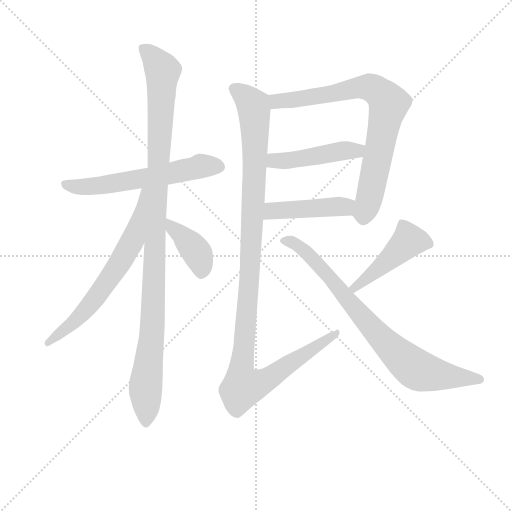
t = 0.00 s
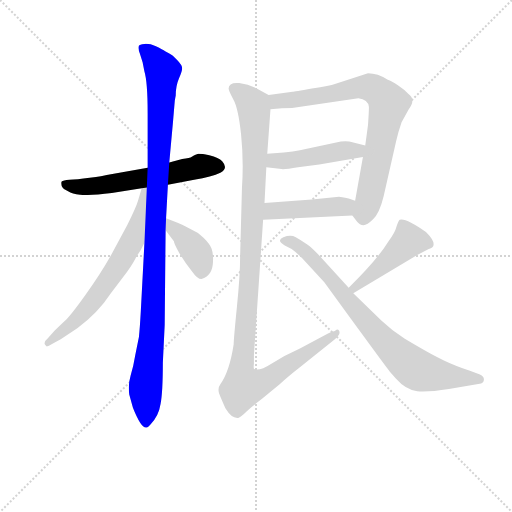
t = 1.67 s
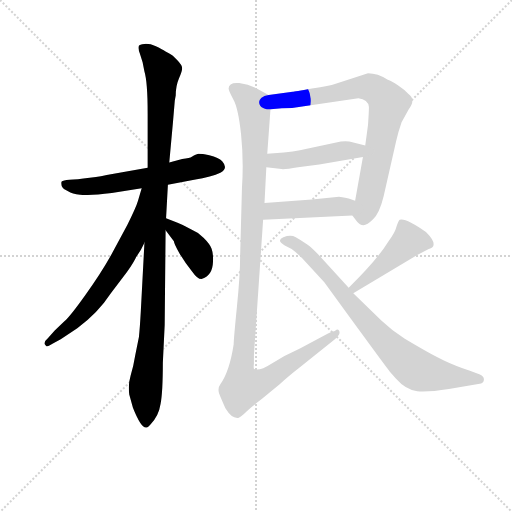
t = 3.35 s
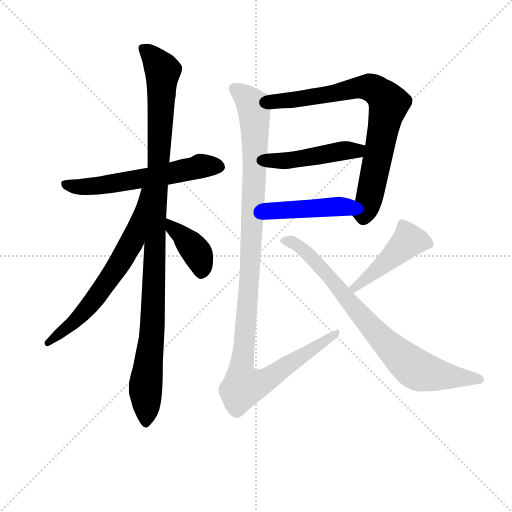
t = 5.02 s
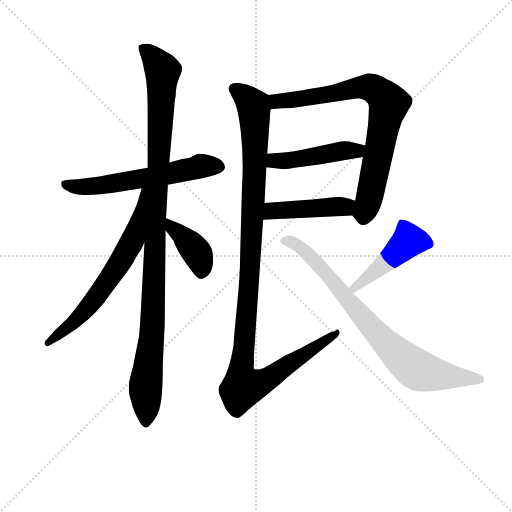
t = 6.69 s
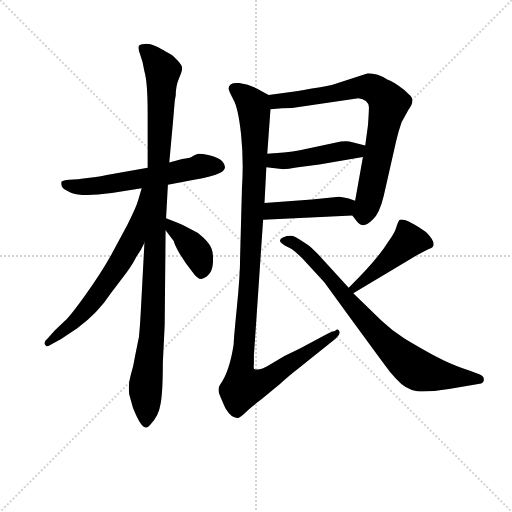
t = 8.37 s

The animated SVG that drew these frames (rendered in a browser with its animation timeline set to each time). Animation: 10 CSS @keyframes rules; one cycle of 8.37 s.

<svg version="1.1" viewBox="0 0 1024 1024" xmlns="http://www.w3.org/2000/svg">
  <g stroke="lightgray" stroke-dasharray="1,1" stroke-width="1" transform="scale(4, 4)">
    <line x1="0" y1="0" x2="256" y2="256"></line>
    <line x1="256" y1="0" x2="0" y2="256"></line>
    <line x1="128" y1="0" x2="128" y2="256"></line>
    <line x1="0" y1="128" x2="256" y2="128"></line>
  </g>
<g transform="scale(0.92, -0.92) translate(60, -900)">
   <style type="text/css">
    @keyframes keyframes0 {
      from {
       stroke: blue;
       stroke-dashoffset: 596;
       stroke-width: 128;
       }
       66% {
       animation-timing-function: step-end;
       stroke: blue;
       stroke-dashoffset: 0;
       stroke-width: 128;
       }
       to {
       stroke: black;
       stroke-width: 1024;
       }
       }
       #make-me-a-hanzi-animation-0 {
         animation: keyframes0 0.735026s both;
         animation-delay: 0.000000s;
         animation-timing-function: linear;
       }
    @keyframes keyframes1 {
      from {
       stroke: blue;
       stroke-dashoffset: 1090;
       stroke-width: 128;
       }
       78% {
       animation-timing-function: step-end;
       stroke: blue;
       stroke-dashoffset: 0;
       stroke-width: 128;
       }
       to {
       stroke: black;
       stroke-width: 1024;
       }
       }
       #make-me-a-hanzi-animation-1 {
         animation: keyframes1 1.137044s both;
         animation-delay: 0.735026s;
         animation-timing-function: linear;
       }
    @keyframes keyframes2 {
      from {
       stroke: blue;
       stroke-dashoffset: 656;
       stroke-width: 128;
       }
       68% {
       animation-timing-function: step-end;
       stroke: blue;
       stroke-dashoffset: 0;
       stroke-width: 128;
       }
       to {
       stroke: black;
       stroke-width: 1024;
       }
       }
       #make-me-a-hanzi-animation-2 {
         animation: keyframes2 0.783854s both;
         animation-delay: 1.872070s;
         animation-timing-function: linear;
       }
    @keyframes keyframes3 {
      from {
       stroke: blue;
       stroke-dashoffset: 392;
       stroke-width: 128;
       }
       56% {
       animation-timing-function: step-end;
       stroke: blue;
       stroke-dashoffset: 0;
       stroke-width: 128;
       }
       to {
       stroke: black;
       stroke-width: 1024;
       }
       }
       #make-me-a-hanzi-animation-3 {
         animation: keyframes3 0.569010s both;
         animation-delay: 2.655924s;
         animation-timing-function: linear;
       }
    @keyframes keyframes4 {
      from {
       stroke: blue;
       stroke-dashoffset: 787;
       stroke-width: 128;
       }
       72% {
       animation-timing-function: step-end;
       stroke: blue;
       stroke-dashoffset: 0;
       stroke-width: 128;
       }
       to {
       stroke: black;
       stroke-width: 1024;
       }
       }
       #make-me-a-hanzi-animation-4 {
         animation: keyframes4 0.890462s both;
         animation-delay: 3.224935s;
         animation-timing-function: linear;
       }
    @keyframes keyframes5 {
      from {
       stroke: blue;
       stroke-dashoffset: 462;
       stroke-width: 128;
       }
       60% {
       animation-timing-function: step-end;
       stroke: blue;
       stroke-dashoffset: 0;
       stroke-width: 128;
       }
       to {
       stroke: black;
       stroke-width: 1024;
       }
       }
       #make-me-a-hanzi-animation-5 {
         animation: keyframes5 0.625977s both;
         animation-delay: 4.115397s;
         animation-timing-function: linear;
       }
    @keyframes keyframes6 {
      from {
       stroke: blue;
       stroke-dashoffset: 449;
       stroke-width: 128;
       }
       59% {
       animation-timing-function: step-end;
       stroke: blue;
       stroke-dashoffset: 0;
       stroke-width: 128;
       }
       to {
       stroke: black;
       stroke-width: 1024;
       }
       }
       #make-me-a-hanzi-animation-6 {
         animation: keyframes6 0.615397s both;
         animation-delay: 4.741374s;
         animation-timing-function: linear;
       }
    @keyframes keyframes7 {
      from {
       stroke: blue;
       stroke-dashoffset: 1161;
       stroke-width: 128;
       }
       79% {
       animation-timing-function: step-end;
       stroke: blue;
       stroke-dashoffset: 0;
       stroke-width: 128;
       }
       to {
       stroke: black;
       stroke-width: 1024;
       }
       }
       #make-me-a-hanzi-animation-7 {
         animation: keyframes7 1.194824s both;
         animation-delay: 5.356771s;
         animation-timing-function: linear;
       }
    @keyframes keyframes8 {
      from {
       stroke: blue;
       stroke-dashoffset: 455;
       stroke-width: 128;
       }
       60% {
       animation-timing-function: step-end;
       stroke: blue;
       stroke-dashoffset: 0;
       stroke-width: 128;
       }
       to {
       stroke: black;
       stroke-width: 1024;
       }
       }
       #make-me-a-hanzi-animation-8 {
         animation: keyframes8 0.620280s both;
         animation-delay: 6.551595s;
         animation-timing-function: linear;
       }
    @keyframes keyframes9 {
      from {
       stroke: blue;
       stroke-dashoffset: 800;
       stroke-width: 128;
       }
       72% {
       animation-timing-function: step-end;
       stroke: blue;
       stroke-dashoffset: 0;
       stroke-width: 128;
       }
       to {
       stroke: black;
       stroke-width: 1024;
       }
       }
       #make-me-a-hanzi-animation-9 {
         animation: keyframes9 0.901042s both;
         animation-delay: 7.171875s;
         animation-timing-function: linear;
       }
</style>
<path d="M 261.0 535.5 L 172.0 519.5 Q 165.0 517.5 135.0 513.5 Q 106.0 509.5 91.0 509.5 Q 77.0 508.5 74.0 505.5 Q 72.0 503.5 74.0 495.5 Q 77.0 488.5 88.0 484.5 Q 97.0 478.5 114.0 476.5 Q 132.0 474.5 183.0 480.5 L 248.0 490.5 L 305.0 498.5 L 362.0 509.5 Q 401.0 515.5 419.0 524.5 Q 437.0 533.5 423.0 549.5 Q 416.0 557.5 395.0 562.5 Q 374.0 566.5 371.0 565.5 L 365.0 563.5 Q 362.0 562.5 357.0 559.5 Q 353.0 556.5 336.0 554.5 L 308.0 546.5 L 261.0 535.5 Z" fill="lightgray"></path> 
<path d="M 320.0 681.5 L 322.0 692.5 Q 322.0 713.5 329.0 729.5 Q 336.0 744.5 336.0 751.5 Q 336.0 758.5 325.0 769.5 Q 315.0 780.5 308.0 783.5 L 299.0 788.5 Q 294.0 792.5 279.0 799.5 Q 265.0 805.5 254.0 804.5 Q 243.0 803.5 242.0 800.5 Q 240.0 793.5 244.0 783.5 L 250.0 764.5 L 254.0 744.5 Q 261.0 721.5 261.0 653.5 L 261.0 535.5 L 254.0 372.5 L 246.0 221.5 Q 244.0 185.5 242.0 167.5 L 234.0 127.5 Q 230.0 102.5 224.0 83.5 Q 218.0 63.5 221.0 42.5 L 229.0 13.5 Q 246.0 -29.5 257.0 -29.5 Q 262.0 -29.5 268.0 -21.5 Q 285.0 -4.5 289.0 21.5 Q 294.0 47.5 294.0 111.5 L 298.0 193.5 L 300.0 399.5 L 301.0 425.5 L 305.0 498.5 L 308.0 546.5 L 316.0 634.5 L 320.0 681.5 Z" fill="lightgray"></path> 
<path d="M 248.0 490.5 L 240.0 463.5 Q 236.0 449.5 217.0 411.5 L 181.0 344.5 Q 158.0 303.5 126.0 259.5 Q 94.0 214.5 80.0 201.5 L 59.0 181.5 L 44.0 164.5 Q 32.0 154.5 40.0 148.5 Q 40.0 144.5 55.0 153.5 L 72.0 162.5 L 108.0 186.5 Q 153.0 219.5 181.0 262.5 L 216.0 308.5 Q 233.0 333.5 236.0 341.5 Q 246.0 354.5 254.0 372.5 C 327.0 523.5 257.0 519.5 248.0 490.5 Z" fill="lightgray"></path> 
<path d="M 300.0 399.5 L 318.0 375.5 Q 318.0 370.5 330.0 349.5 Q 343.0 327.5 358.0 309.5 Q 369.0 293.5 378.0 293.5 Q 402.0 300.5 403.0 330.5 Q 404.0 348.5 400.0 359.5 Q 396.0 369.5 383.0 382.5 Q 370.0 395.5 353.0 402.5 Q 335.0 412.5 326.0 415.5 L 301.0 425.5 C 273.0 436.5 282.0 423.5 300.0 399.5 Z" fill="lightgray"></path> 
<path d="M 706.0 431.5 L 716.0 418.5 Q 722.0 410.5 730.0 410.5 Q 738.0 410.5 751.0 423.5 Q 765.0 436.5 774.0 473.5 L 801.0 592.5 Q 806.0 614.5 813.0 634.5 L 828.0 661.5 Q 845.0 683.5 828.0 695.5 Q 820.0 704.5 805.0 714.5 Q 791.0 723.5 783.0 726.5 Q 761.0 740.5 740.0 740.5 L 668.0 717.5 Q 658.0 713.5 618.0 707.5 Q 579.0 700.5 576.0 700.5 L 524.0 693.5 C 494.0 689.5 498.0 660.5 528.0 662.5 L 553.0 664.5 Q 575.0 664.5 597.0 668.5 L 719.0 686.5 Q 740.0 684.5 742.0 667.5 Q 742.0 656.5 740.0 628.5 L 734.0 583.5 L 729.0 558.5 L 712.0 463.5 C 707.0 433.5 706.0 431.5 706.0 431.5 Z" fill="lightgray"></path> 
<path d="M 519.0 536.5 L 552.0 532.5 Q 560.0 531.5 588.0 536.5 L 634.0 542.5 L 729.0 558.5 C 759.0 563.5 763.0 576.5 734.0 583.5 L 706.0 590.5 Q 697.0 594.5 681.0 592.5 L 592.0 573.5 Q 578.0 570.5 557.0 568.5 L 521.0 565.5 C 491.0 563.5 489.0 540.5 519.0 536.5 Z" fill="lightgray"></path> 
<path d="M 512.0 422.5 L 706.0 431.5 C 736.0 432.5 740.0 453.5 712.0 463.5 L 698.0 468.5 Q 681.0 472.5 677.0 472.5 L 618.0 466.5 L 515.0 458.5 C 485.0 456.5 482.0 421.5 512.0 422.5 Z" fill="lightgray"></path> 
<path d="M 437.0 707.5 Q 437.0 702.5 447.0 684.5 Q 458.0 665.5 464.0 608.5 Q 470.0 550.5 466.0 491.5 L 462.0 342.5 Q 462.0 301.5 455.0 232.5 Q 448.0 162.5 448.0 151.5 Q 439.0 92.5 419.0 64.5 Q 413.0 56.5 416.0 45.5 Q 420.0 34.5 430.0 12.5 Q 444.0 -10.5 458.0 -8.5 Q 463.0 -7.5 476.0 5.5 Q 489.0 17.5 509.0 32.5 L 548.0 64.5 Q 565.0 80.5 592.0 101.5 L 668.0 162.5 Q 683.0 174.5 676.0 182.5 Q 674.0 185.5 668.0 180.5 Q 660.0 179.5 652.0 174.5 L 592.0 142.5 Q 558.0 127.5 530.0 109.5 Q 502.0 91.5 492.0 98.5 Q 491.0 101.5 492.0 108.5 L 492.0 127.5 L 512.0 422.5 L 515.0 458.5 L 519.0 536.5 L 521.0 565.5 L 528.0 662.5 C 530.0 690.5 530.0 690.5 524.0 693.5 L 506.0 703.5 Q 484.0 716.5 460.0 719.5 Q 437.0 721.5 437.0 707.5 Z" fill="lightgray"></path> 
<path d="M 708.0 262.5 L 847.0 345.5 L 872.0 358.5 Q 896.0 365.5 866.0 395.5 Q 823.0 426.5 809.0 422.5 Q 806.0 420.5 802.0 407.5 Q 799.0 394.5 784.0 374.5 Q 760.0 335.5 698.0 274.5 C 677.0 253.5 682.0 247.5 708.0 262.5 Z" fill="lightgray"></path> 
<path d="M 698.0 274.5 L 632.0 346.5 Q 616.0 363.5 608.0 368.5 Q 594.0 378.5 583.0 384.5 Q 572.0 390.5 556.0 384.5 Q 540.0 377.5 559.0 366.5 L 574.0 358.5 Q 585.0 350.5 597.0 338.5 L 645.0 286.5 L 696.0 216.5 Q 780.0 101.5 788.0 91.5 L 800.0 77.5 Q 823.0 51.5 847.0 49.5 Q 872.0 47.5 916.0 54.5 L 986.0 66.5 Q 992.0 68.5 992.0 75.5 Q 992.0 82.5 982.0 86.5 L 960.0 94.5 Q 928.0 105.5 905.0 116.5 Q 882.0 126.5 820.0 163.5 Q 791.0 182.5 769.0 203.5 L 708.0 262.5 L 698.0 274.5 Z" fill="lightgray"></path> 
      <clipPath id="make-me-a-hanzi-clip-0">
      <path d="M 261.0 535.5 L 172.0 519.5 Q 165.0 517.5 135.0 513.5 Q 106.0 509.5 91.0 509.5 Q 77.0 508.5 74.0 505.5 Q 72.0 503.5 74.0 495.5 Q 77.0 488.5 88.0 484.5 Q 97.0 478.5 114.0 476.5 Q 132.0 474.5 183.0 480.5 L 248.0 490.5 L 305.0 498.5 L 362.0 509.5 Q 401.0 515.5 419.0 524.5 Q 437.0 533.5 423.0 549.5 Q 416.0 557.5 395.0 562.5 Q 374.0 566.5 371.0 565.5 L 365.0 563.5 Q 362.0 562.5 357.0 559.5 Q 353.0 556.5 336.0 554.5 L 308.0 546.5 L 261.0 535.5 Z" fill="lightgray"></path>
      </clipPath>
      <path clip-path="url(#make-me-a-hanzi-clip-0)" d="M 80.0 500.5 L 110.0 493.5 L 154.0 495.5 L 373.0 538.5 L 415.0 537.5 " fill="none" id="make-me-a-hanzi-animation-0" stroke-dasharray="468 936" stroke-linecap="round"></path>

      <clipPath id="make-me-a-hanzi-clip-1">
      <path d="M 320.0 681.5 L 322.0 692.5 Q 322.0 713.5 329.0 729.5 Q 336.0 744.5 336.0 751.5 Q 336.0 758.5 325.0 769.5 Q 315.0 780.5 308.0 783.5 L 299.0 788.5 Q 294.0 792.5 279.0 799.5 Q 265.0 805.5 254.0 804.5 Q 243.0 803.5 242.0 800.5 Q 240.0 793.5 244.0 783.5 L 250.0 764.5 L 254.0 744.5 Q 261.0 721.5 261.0 653.5 L 261.0 535.5 L 254.0 372.5 L 246.0 221.5 Q 244.0 185.5 242.0 167.5 L 234.0 127.5 Q 230.0 102.5 224.0 83.5 Q 218.0 63.5 221.0 42.5 L 229.0 13.5 Q 246.0 -29.5 257.0 -29.5 Q 262.0 -29.5 268.0 -21.5 Q 285.0 -4.5 289.0 21.5 Q 294.0 47.5 294.0 111.5 L 298.0 193.5 L 300.0 399.5 L 301.0 425.5 L 305.0 498.5 L 308.0 546.5 L 316.0 634.5 L 320.0 681.5 Z" fill="lightgray"></path>
      </clipPath>
      <path clip-path="url(#make-me-a-hanzi-clip-1)" d="M 250.0 796.5 L 294.0 746.5 L 273.0 217.5 L 256.0 60.5 L 258.0 -19.5 " fill="none" id="make-me-a-hanzi-animation-1" stroke-dasharray="962 1924" stroke-linecap="round"></path>

      <clipPath id="make-me-a-hanzi-clip-2">
      <path d="M 248.0 490.5 L 240.0 463.5 Q 236.0 449.5 217.0 411.5 L 181.0 344.5 Q 158.0 303.5 126.0 259.5 Q 94.0 214.5 80.0 201.5 L 59.0 181.5 L 44.0 164.5 Q 32.0 154.5 40.0 148.5 Q 40.0 144.5 55.0 153.5 L 72.0 162.5 L 108.0 186.5 Q 153.0 219.5 181.0 262.5 L 216.0 308.5 Q 233.0 333.5 236.0 341.5 Q 246.0 354.5 254.0 372.5 C 327.0 523.5 257.0 519.5 248.0 490.5 Z" fill="lightgray"></path>
      </clipPath>
      <path clip-path="url(#make-me-a-hanzi-clip-2)" d="M 254.0 484.5 L 228.0 377.5 L 199.0 326.5 L 134.0 235.5 L 46.0 155.5 " fill="none" id="make-me-a-hanzi-animation-2" stroke-dasharray="528 1056" stroke-linecap="round"></path>

      <clipPath id="make-me-a-hanzi-clip-3">
      <path d="M 300.0 399.5 L 318.0 375.5 Q 318.0 370.5 330.0 349.5 Q 343.0 327.5 358.0 309.5 Q 369.0 293.5 378.0 293.5 Q 402.0 300.5 403.0 330.5 Q 404.0 348.5 400.0 359.5 Q 396.0 369.5 383.0 382.5 Q 370.0 395.5 353.0 402.5 Q 335.0 412.5 326.0 415.5 L 301.0 425.5 C 273.0 436.5 282.0 423.5 300.0 399.5 Z" fill="lightgray"></path>
      </clipPath>
      <path clip-path="url(#make-me-a-hanzi-clip-3)" d="M 306.0 418.5 L 365.0 355.5 L 378.0 326.5 L 379.0 308.5 " fill="none" id="make-me-a-hanzi-animation-3" stroke-dasharray="264 528" stroke-linecap="round"></path>

      <clipPath id="make-me-a-hanzi-clip-4">
      <path d="M 706.0 431.5 L 716.0 418.5 Q 722.0 410.5 730.0 410.5 Q 738.0 410.5 751.0 423.5 Q 765.0 436.5 774.0 473.5 L 801.0 592.5 Q 806.0 614.5 813.0 634.5 L 828.0 661.5 Q 845.0 683.5 828.0 695.5 Q 820.0 704.5 805.0 714.5 Q 791.0 723.5 783.0 726.5 Q 761.0 740.5 740.0 740.5 L 668.0 717.5 Q 658.0 713.5 618.0 707.5 Q 579.0 700.5 576.0 700.5 L 524.0 693.5 C 494.0 689.5 498.0 660.5 528.0 662.5 L 553.0 664.5 Q 575.0 664.5 597.0 668.5 L 719.0 686.5 Q 740.0 684.5 742.0 667.5 Q 742.0 656.5 740.0 628.5 L 734.0 583.5 L 729.0 558.5 L 712.0 463.5 C 707.0 433.5 706.0 431.5 706.0 431.5 Z" fill="lightgray"></path>
      </clipPath>
      <path clip-path="url(#make-me-a-hanzi-clip-4)" d="M 532.0 686.5 L 542.0 679.5 L 587.0 683.5 L 744.0 710.5 L 761.0 702.5 L 786.0 674.5 L 741.0 459.5 L 731.0 437.5 L 717.0 434.5 " fill="none" id="make-me-a-hanzi-animation-4" stroke-dasharray="659 1318" stroke-linecap="round"></path>

      <clipPath id="make-me-a-hanzi-clip-5">
      <path d="M 519.0 536.5 L 552.0 532.5 Q 560.0 531.5 588.0 536.5 L 634.0 542.5 L 729.0 558.5 C 759.0 563.5 763.0 576.5 734.0 583.5 L 706.0 590.5 Q 697.0 594.5 681.0 592.5 L 592.0 573.5 Q 578.0 570.5 557.0 568.5 L 521.0 565.5 C 491.0 563.5 489.0 540.5 519.0 536.5 Z" fill="lightgray"></path>
      </clipPath>
      <path clip-path="url(#make-me-a-hanzi-clip-5)" d="M 525.0 543.5 L 537.0 550.5 L 696.0 573.5 L 716.0 571.5 L 725.0 578.5 " fill="none" id="make-me-a-hanzi-animation-5" stroke-dasharray="334 668" stroke-linecap="round"></path>

      <clipPath id="make-me-a-hanzi-clip-6">
      <path d="M 512.0 422.5 L 706.0 431.5 C 736.0 432.5 740.0 453.5 712.0 463.5 L 698.0 468.5 Q 681.0 472.5 677.0 472.5 L 618.0 466.5 L 515.0 458.5 C 485.0 456.5 482.0 421.5 512.0 422.5 Z" fill="lightgray"></path>
      </clipPath>
      <path clip-path="url(#make-me-a-hanzi-clip-6)" d="M 519.0 427.5 L 532.0 441.5 L 691.0 450.5 L 703.0 459.5 " fill="none" id="make-me-a-hanzi-animation-6" stroke-dasharray="321 642" stroke-linecap="round"></path>

      <clipPath id="make-me-a-hanzi-clip-7">
      <path d="M 437.0 707.5 Q 437.0 702.5 447.0 684.5 Q 458.0 665.5 464.0 608.5 Q 470.0 550.5 466.0 491.5 L 462.0 342.5 Q 462.0 301.5 455.0 232.5 Q 448.0 162.5 448.0 151.5 Q 439.0 92.5 419.0 64.5 Q 413.0 56.5 416.0 45.5 Q 420.0 34.5 430.0 12.5 Q 444.0 -10.5 458.0 -8.5 Q 463.0 -7.5 476.0 5.5 Q 489.0 17.5 509.0 32.5 L 548.0 64.5 Q 565.0 80.5 592.0 101.5 L 668.0 162.5 Q 683.0 174.5 676.0 182.5 Q 674.0 185.5 668.0 180.5 Q 660.0 179.5 652.0 174.5 L 592.0 142.5 Q 558.0 127.5 530.0 109.5 Q 502.0 91.5 492.0 98.5 Q 491.0 101.5 492.0 108.5 L 492.0 127.5 L 512.0 422.5 L 515.0 458.5 L 519.0 536.5 L 521.0 565.5 L 528.0 662.5 C 530.0 690.5 530.0 690.5 524.0 693.5 L 506.0 703.5 Q 484.0 716.5 460.0 719.5 Q 437.0 721.5 437.0 707.5 Z" fill="lightgray"></path>
      </clipPath>
      <path clip-path="url(#make-me-a-hanzi-clip-7)" d="M 450.0 706.5 L 490.0 670.5 L 494.0 630.5 L 484.0 322.5 L 464.0 100.5 L 468.0 59.5 L 492.0 62.5 L 528.0 79.5 L 673.0 177.5 " fill="none" id="make-me-a-hanzi-animation-7" stroke-dasharray="1033 2066" stroke-linecap="round"></path>

      <clipPath id="make-me-a-hanzi-clip-8">
      <path d="M 708.0 262.5 L 847.0 345.5 L 872.0 358.5 Q 896.0 365.5 866.0 395.5 Q 823.0 426.5 809.0 422.5 Q 806.0 420.5 802.0 407.5 Q 799.0 394.5 784.0 374.5 Q 760.0 335.5 698.0 274.5 C 677.0 253.5 682.0 247.5 708.0 262.5 Z" fill="lightgray"></path>
      </clipPath>
      <path clip-path="url(#make-me-a-hanzi-clip-8)" d="M 871.0 370.5 L 827.0 375.5 L 710.0 274.5 " fill="none" id="make-me-a-hanzi-animation-8" stroke-dasharray="327 654" stroke-linecap="round"></path>

      <clipPath id="make-me-a-hanzi-clip-9">
      <path d="M 698.0 274.5 L 632.0 346.5 Q 616.0 363.5 608.0 368.5 Q 594.0 378.5 583.0 384.5 Q 572.0 390.5 556.0 384.5 Q 540.0 377.5 559.0 366.5 L 574.0 358.5 Q 585.0 350.5 597.0 338.5 L 645.0 286.5 L 696.0 216.5 Q 780.0 101.5 788.0 91.5 L 800.0 77.5 Q 823.0 51.5 847.0 49.5 Q 872.0 47.5 916.0 54.5 L 986.0 66.5 Q 992.0 68.5 992.0 75.5 Q 992.0 82.5 982.0 86.5 L 960.0 94.5 Q 928.0 105.5 905.0 116.5 Q 882.0 126.5 820.0 163.5 Q 791.0 182.5 769.0 203.5 L 708.0 262.5 L 698.0 274.5 Z" fill="lightgray"></path>
      </clipPath>
      <path clip-path="url(#make-me-a-hanzi-clip-9)" d="M 558.0 375.5 L 582.0 370.5 L 617.0 341.5 L 768.0 165.5 L 844.0 97.5 L 903.0 82.5 L 982.0 76.5 " fill="none" id="make-me-a-hanzi-animation-9" stroke-dasharray="672 1344" stroke-linecap="round"></path>

</g>
</svg>
